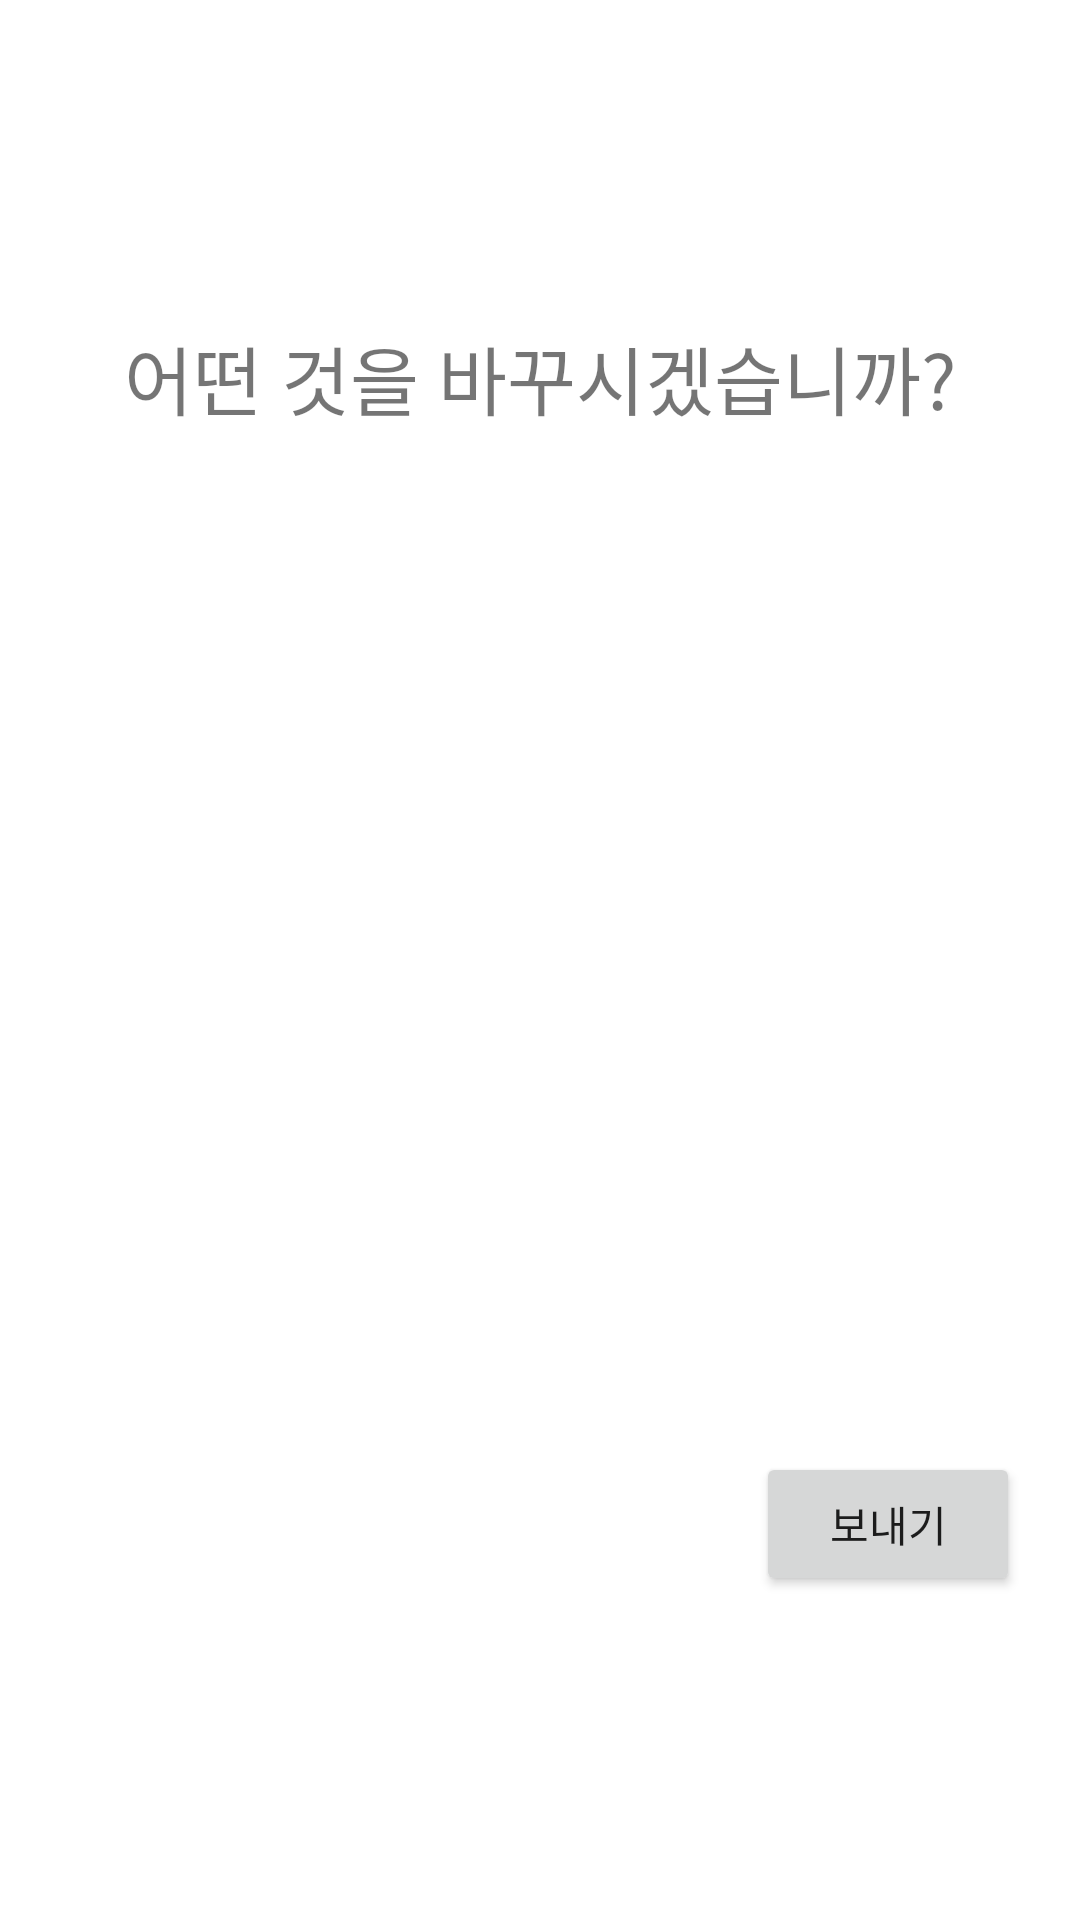

Here is an Android app screen rendered from its layout file. Give the layout XML and the strings, colors and styles it references.
<!-- AndroidManifest.xml: application theme Theme.IamStronger -->
<!-- res/layout/dialog_changeroutineweekday.xml -->
<?xml version="1.0" encoding="utf-8"?>

<LinearLayout
    android:orientation="vertical"
    xmlns:android="http://schemas.android.com/apk/res/android"
    android:layout_width="match_parent"
    android:gravity="center"
    android:layout_height="match_parent">

    <TextView
        android:layout_width="match_parent"
        android:layout_height="wrap_content"
        android:text="어떤 것을 바꾸시겠습니까?"
        android:gravity="center"
        android:textSize="25sp"
        android:layout_marginVertical="20dp"/>

    <ListView
        android:id="@+id/changeRoutineWeekday"
        android:layout_width="300dp"
        android:layout_height="300dp"
        android:choiceMode="multipleChoice"/>
    <Button
        android:id="@+id/routineWeekdayChangeButton"
        android:layout_width="wrap_content"
        android:layout_height="wrap_content"
        android:layout_gravity="end"
        android:text="보내기"
        android:layout_margin="20dp"/>

</LinearLayout>
<!-- resources referenced by this layout -->
<resources>
  <style name="Theme.IamStronger" parent="Theme.MaterialComponents.DayNight.NoActionBar">
          
          <item name="colorPrimary">@color/purple_500</item>
          <item name="colorPrimaryVariant">@color/purple_700</item>
          <item name="colorOnPrimary">@color/white</item>
          
          <item name="colorSecondary">@color/teal_200</item>
          <item name="colorSecondaryVariant">@color/teal_700</item>
          <item name="colorOnSecondary">@color/black</item>
          
          <item name="android:statusBarColor" tools:targetApi="l">?attr/colorPrimaryVariant</item>
          
      </style>
  <!-- not gathered from this repository: default colours our renderer supplied (Android Studio template values) -->
  <color name="purple_500">#FF6200EE</color>
  <color name="purple_700">#FF3700B3</color>
  <color name="teal_200">#FF03DAC5</color>
  <color name="teal_700">#FF018786</color>
  <color name="black">#FF000000</color>
  <color name="white">#FFFFFFFF</color>
</resources>
